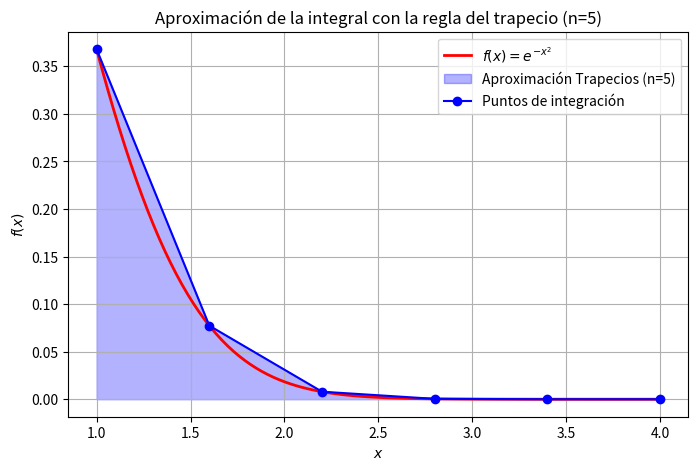
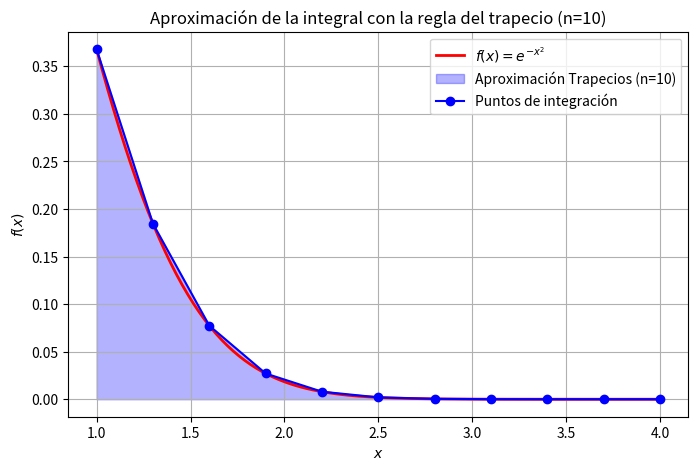
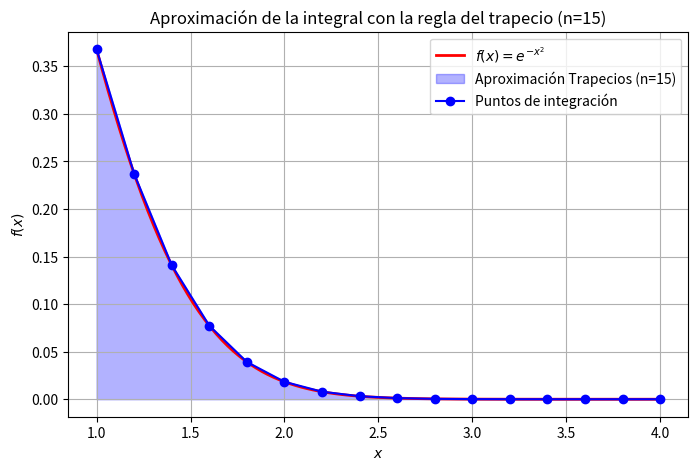

Write Python code to recreate these figures, in order.
import numpy as np
import matplotlib.pyplot as plt

# Definimos la función a integrar
def f(x):
    return np.exp(-x**2)

# Implementación de la regla del trapecio
def trapezoidal_rule(a, b, n):
    x = np.linspace(a, b, n+1)  # Puntos equidistantes
    y = f(x)
    h = (b - a) / n
    integral = (h / 2) * (y[0] + 2 * sum(y[1:n]) + y[n])  # Regla del trapecio compuesta
    return integral, x, y

# Parámetros de integración
a, b = 1, 4  # Intervalo de integración

# Bucle para calcular y graficar con diferentes valores de n
for n in [5, 10, 15]:
    # Cálculo de la integral
    integral_approx, x_vals, y_vals = trapezoidal_rule(a, b, n)

    # Imprimir el resultado de la integral aproximada
    print(f"Integral aproximada con la regla del trapecio (n={n}): {integral_approx:.6f}")

    # Gráfica de la función y la aproximación por trapecios
    x_fine = np.linspace(a, b, 100)
    y_fine = f(x_fine)

    plt.figure(figsize=(8, 5))
    plt.plot(x_fine, y_fine, 'r-', label=r'$f(x) = e^{-x^2}$', linewidth=2)
    plt.fill_between(x_vals, y_vals, alpha=0.3, color='blue', label=f"Aproximación Trapecios (n={n})")
    plt.plot(x_vals, y_vals, 'bo-', label="Puntos de integración")

    # Etiquetas y leyenda
    plt.xlabel("$x$")
    plt.ylabel("$f(x)$")
    plt.title(f"Aproximación de la integral con la regla del trapecio (n={n})")
    plt.legend()
    plt.grid()

    # Guardar la figura
    plt.savefig(f"trapecio_n{n}.png")
    plt.show()
